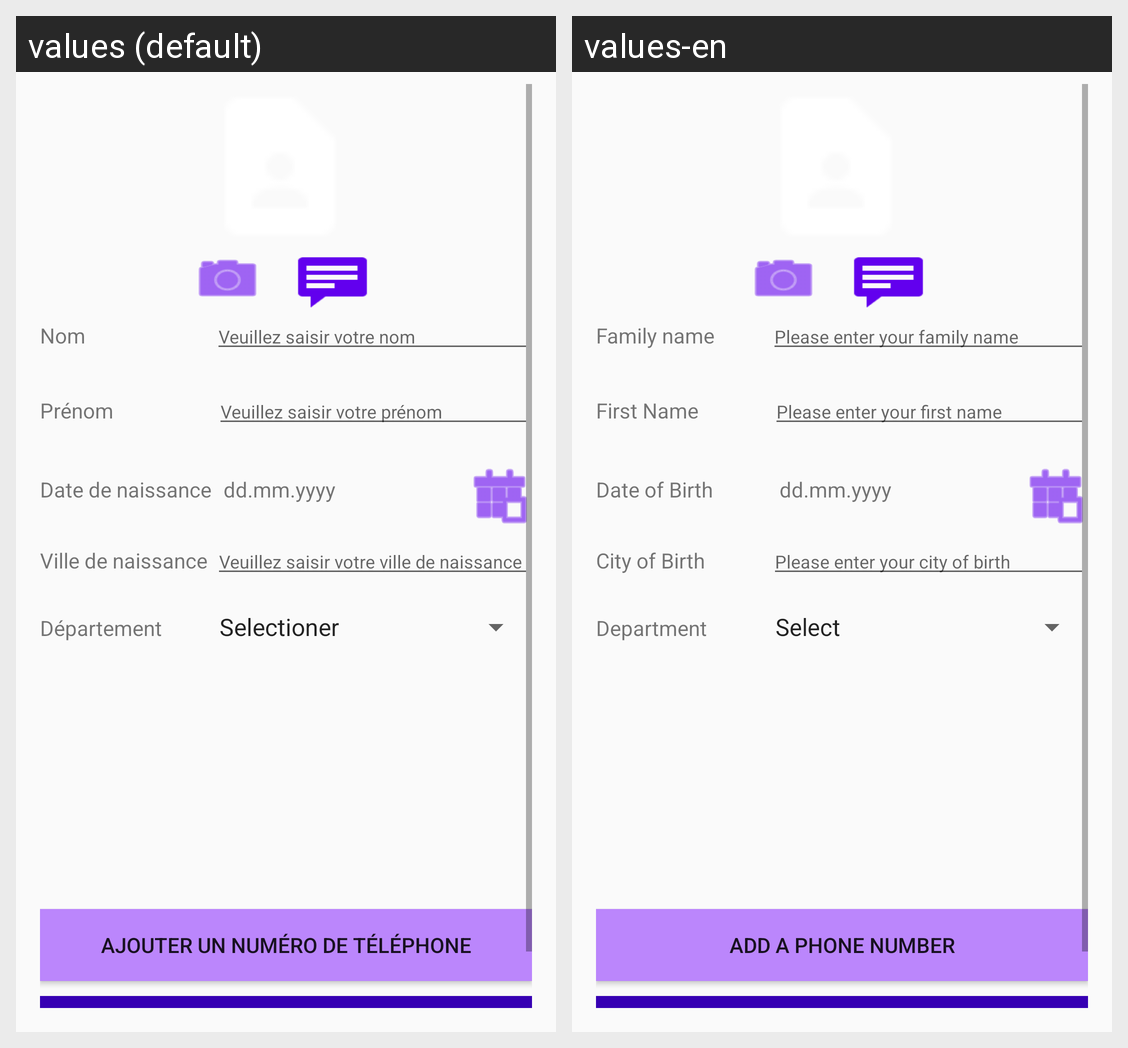

Here is an Android app screen in its default locale and in the app's own translations. Write out the translated-string differences for the strings that appear on this screen.
Android screen res/layout/activity_main.xml rendered under 2 locales, left to right: values (default), values-en. Device: Nexus 5 (rendered at 1080×1920; each locale shown at half size, 540×960, under a caption strip naming it); theme Theme.MyIHMApplication.
Strings drawn on this screen, with the default value and each locale's value (text and hints the layout hard-codes, and strings that could not be matched under every locale, appear in the picture but are not listed):

nom
  values: Nom
  values-en: Family name

nom_text
  values: Veuillez saisir votre nom
  values-en: Please enter your family name

prenom
  values: Prénom
  values-en: First Name

prenom_text
  values: Veuillez saisir votre prénom
  values-en: Please enter your first name

date_naissance
  values: Date de naissance
  values-en: Date of Birth

date_naissance_text
  values: dd.mm.yyyy
  values-en: dd.mm.yyyy

ville_naissance
  values: Ville de naissance
  values-en: City of Birth

ville_naissance_text
  values: Veuillez saisir votre ville de naissance
  values-en: Please enter your city of birth

departement
  values: Département
  values-en: Department

add_phone_button
  values: Ajouter un numéro de téléphone
  values-en: Add a phone number
